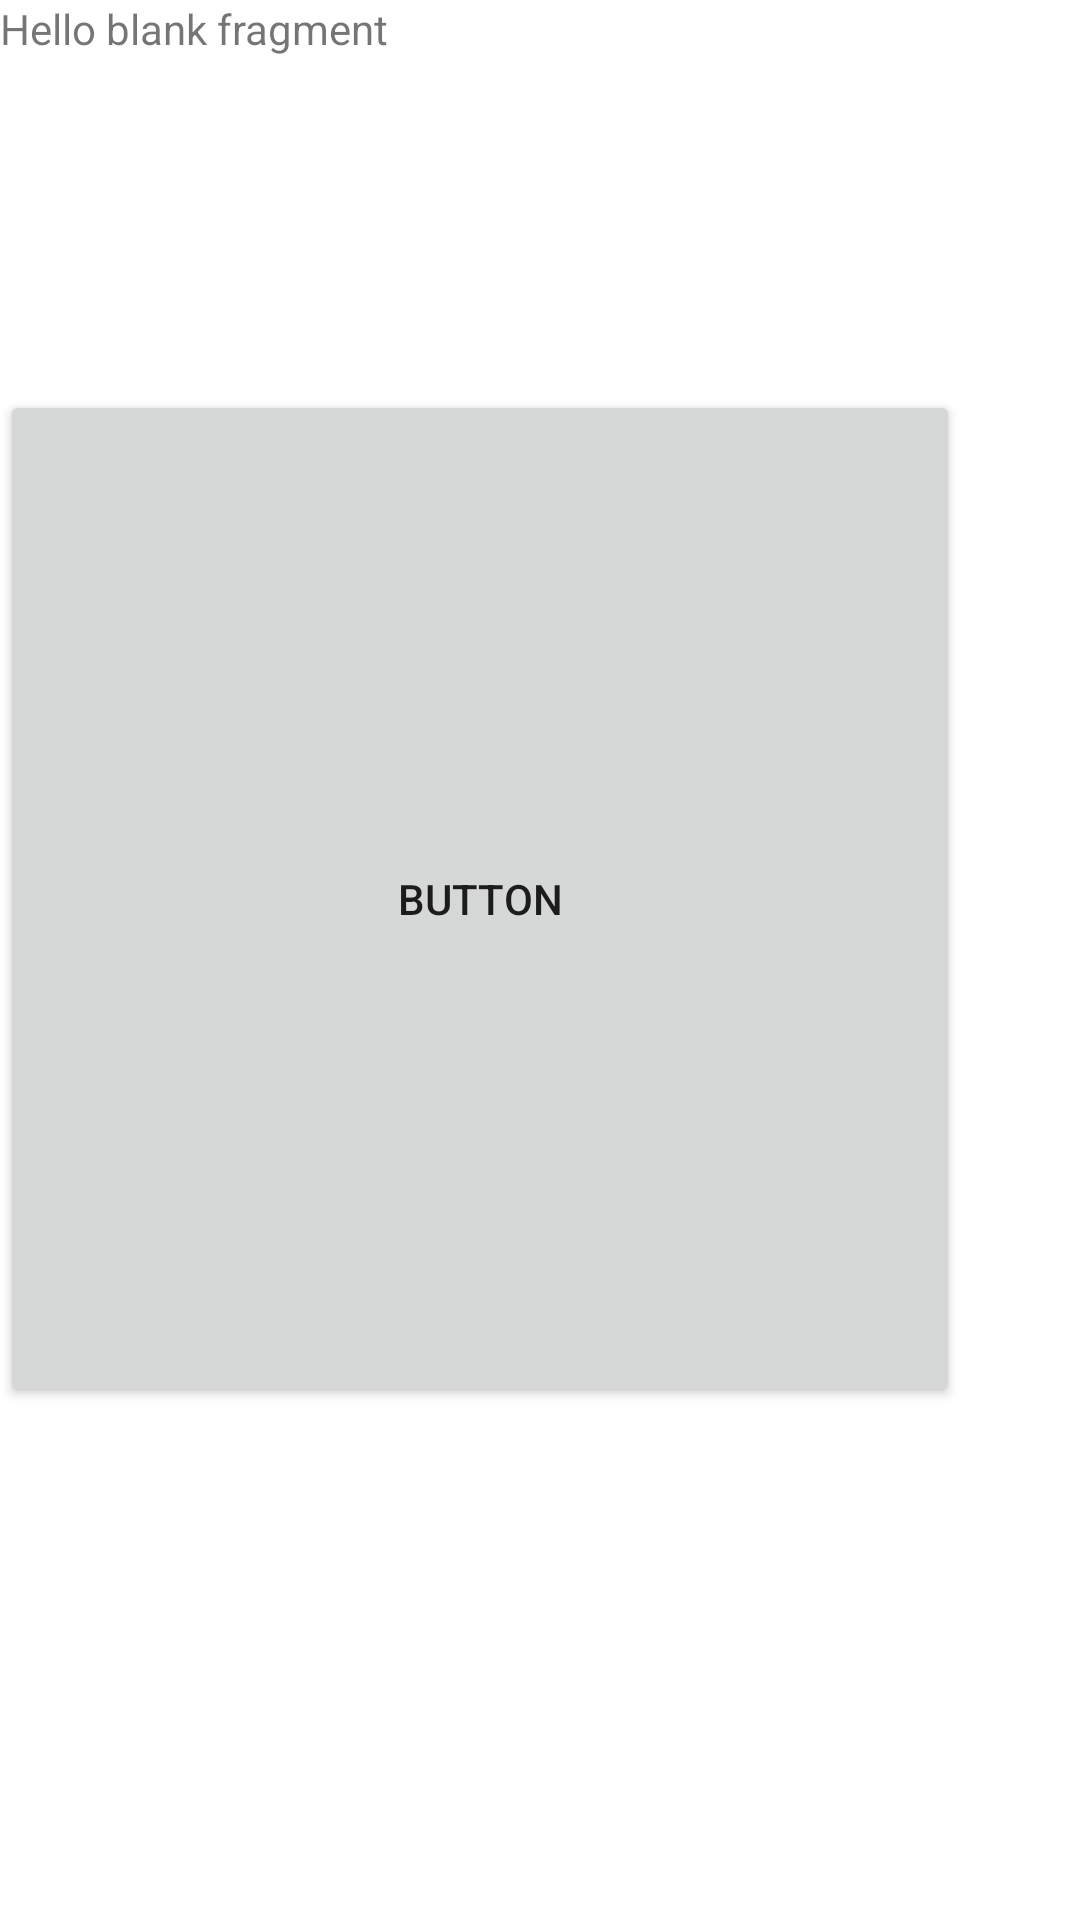

Produce the Android XML layout that renders to this screen, including the resource entries it uses.
<!-- AndroidManifest.xml: application theme Theme.TotalesApp -->
<!-- res/layout/fragment_first.xml -->
<?xml version="1.0" encoding="utf-8"?>
<LinearLayout xmlns:android="http://schemas.android.com/apk/res/android"
    xmlns:tools="http://schemas.android.com/tools"
    android:layout_width="match_parent"
    android:layout_height="match_parent"
    android:orientation="vertical"
    tools:context=".FirstFragment">

    
    <TextView
        android:id="@+id/textviewinfo"
        android:layout_width="368dp"
        android:layout_height="130dp"
        android:text="@string/hello_blank_fragment" />

    <Button
        android:id="@+id/button"
        android:layout_width="320dp"
        android:layout_height="339dp"
        android:text="Button" />

</LinearLayout>
<!-- resources referenced by this layout -->
<resources>
  <string name="hello_blank_fragment">Hello blank fragment</string>
  <style name="Theme.TotalesApp" parent="Theme.MaterialComponents.DayNight.DarkActionBar">
          
          <item name="colorPrimary">@color/purple_500</item>
          <item name="colorPrimaryVariant">@color/purple_700</item>
          <item name="colorOnPrimary">@color/white</item>
          
          <item name="colorSecondary">@color/teal_200</item>
          <item name="colorSecondaryVariant">@color/teal_700</item>
          <item name="colorOnSecondary">@color/black</item>
          
          <item name="android:statusBarColor" tools:targetApi="l">?attr/colorPrimaryVariant</item>
          
      </style>
  <!-- not gathered from this repository: default colours our renderer supplied (Android Studio template values) -->
  <color name="purple_500">#FF6200EE</color>
  <color name="purple_700">#FF3700B3</color>
  <color name="teal_200">#FF03DAC5</color>
  <color name="teal_700">#FF018786</color>
  <color name="black">#FF000000</color>
  <color name="white">#FFFFFFFF</color>
</resources>
